Dataset: data (GitHub, AllenDuong/gestures). Classes: peace sign gesture, rock on gesture, shaka gesture, thumbs up gesture.

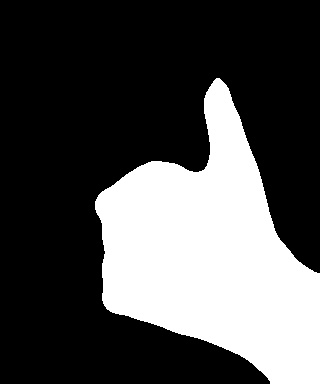
Label: thumbs up gesture

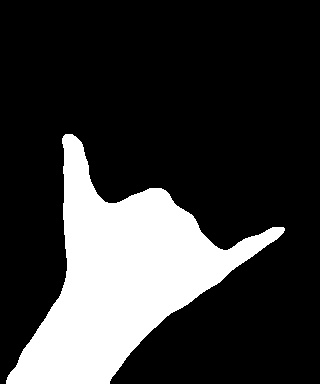
Label: shaka gesture

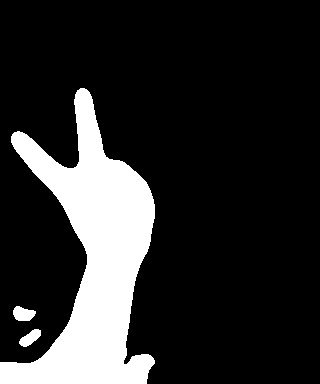
Label: peace sign gesture

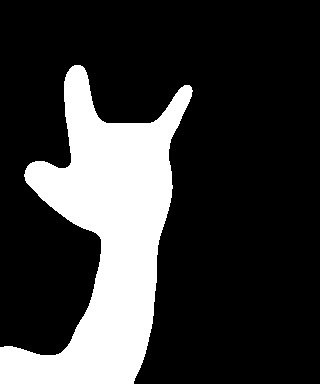
Label: rock on gesture

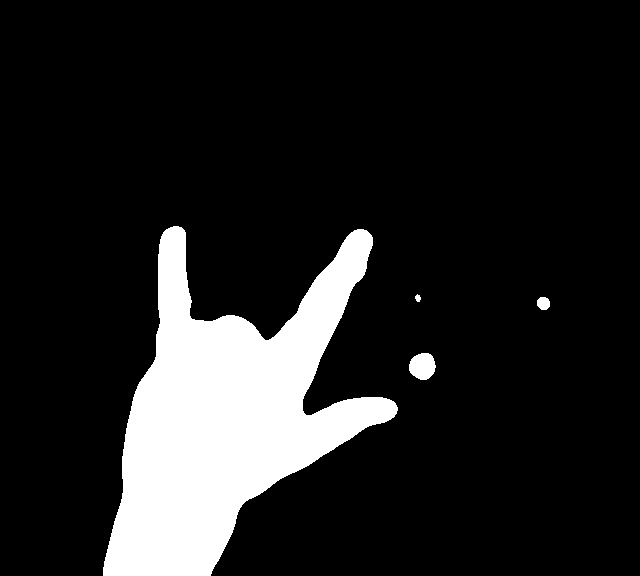
Label: rock on gesture

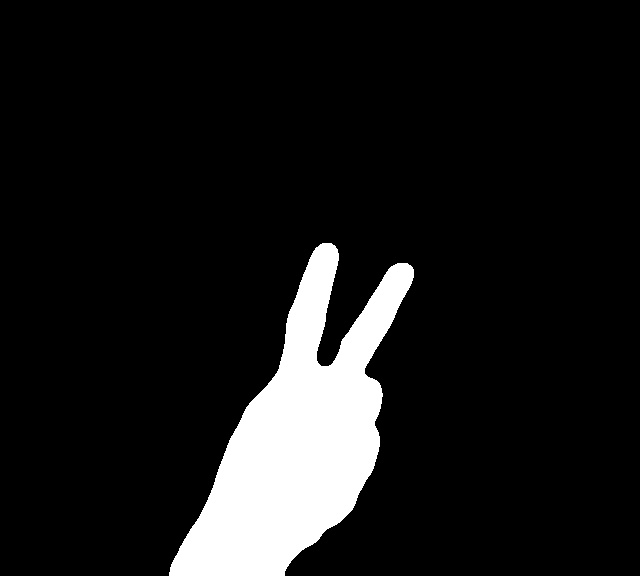
Label: peace sign gesture
